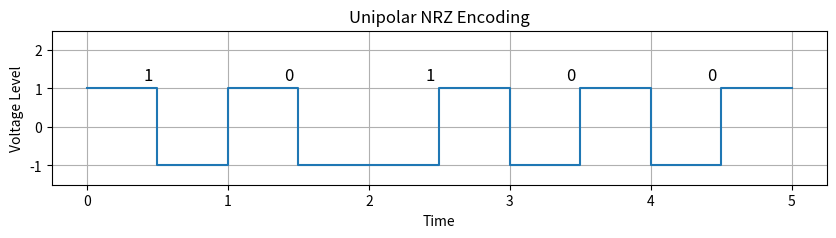

Source code (Python):
import matplotlib.pyplot as plt


def differential_manchester_encoding(data):
    time = []
    voltage = []
    current_level = 1  # Start with high level

    for i, bit in enumerate(data):
        # Start of bit period
        if bit == '0':
            current_level *= -1  # Invert for '0'

        # First half (before mid-bit transition)
        time.extend([i, i + 0.5])
        voltage.extend([current_level, current_level])

        # Mid-bit transition (always occurs)
        current_level *= -1

        # Second half (after mid-bit transition)
        time.extend([i + 0.5, i + 1])
        voltage.extend([current_level, current_level])

    return time, voltage



binary_data = "10100"
time, voltage = differential_manchester_encoding(binary_data)

# Plotting
plt.figure(figsize=(10, 2))
plt.title("Unipolar NRZ Encoding")
plt.plot(time, voltage, drawstyle='steps-post')
plt.ylim(-1.5, 2.5)
plt.xlabel("Time")
plt.ylabel("Voltage Level")
plt.grid(True)

# Display binary bits on top of waveform
for i, bit in enumerate(binary_data):
    plt.text(i + 0.4, 1.2, bit, fontsize=12)

plt.show()
